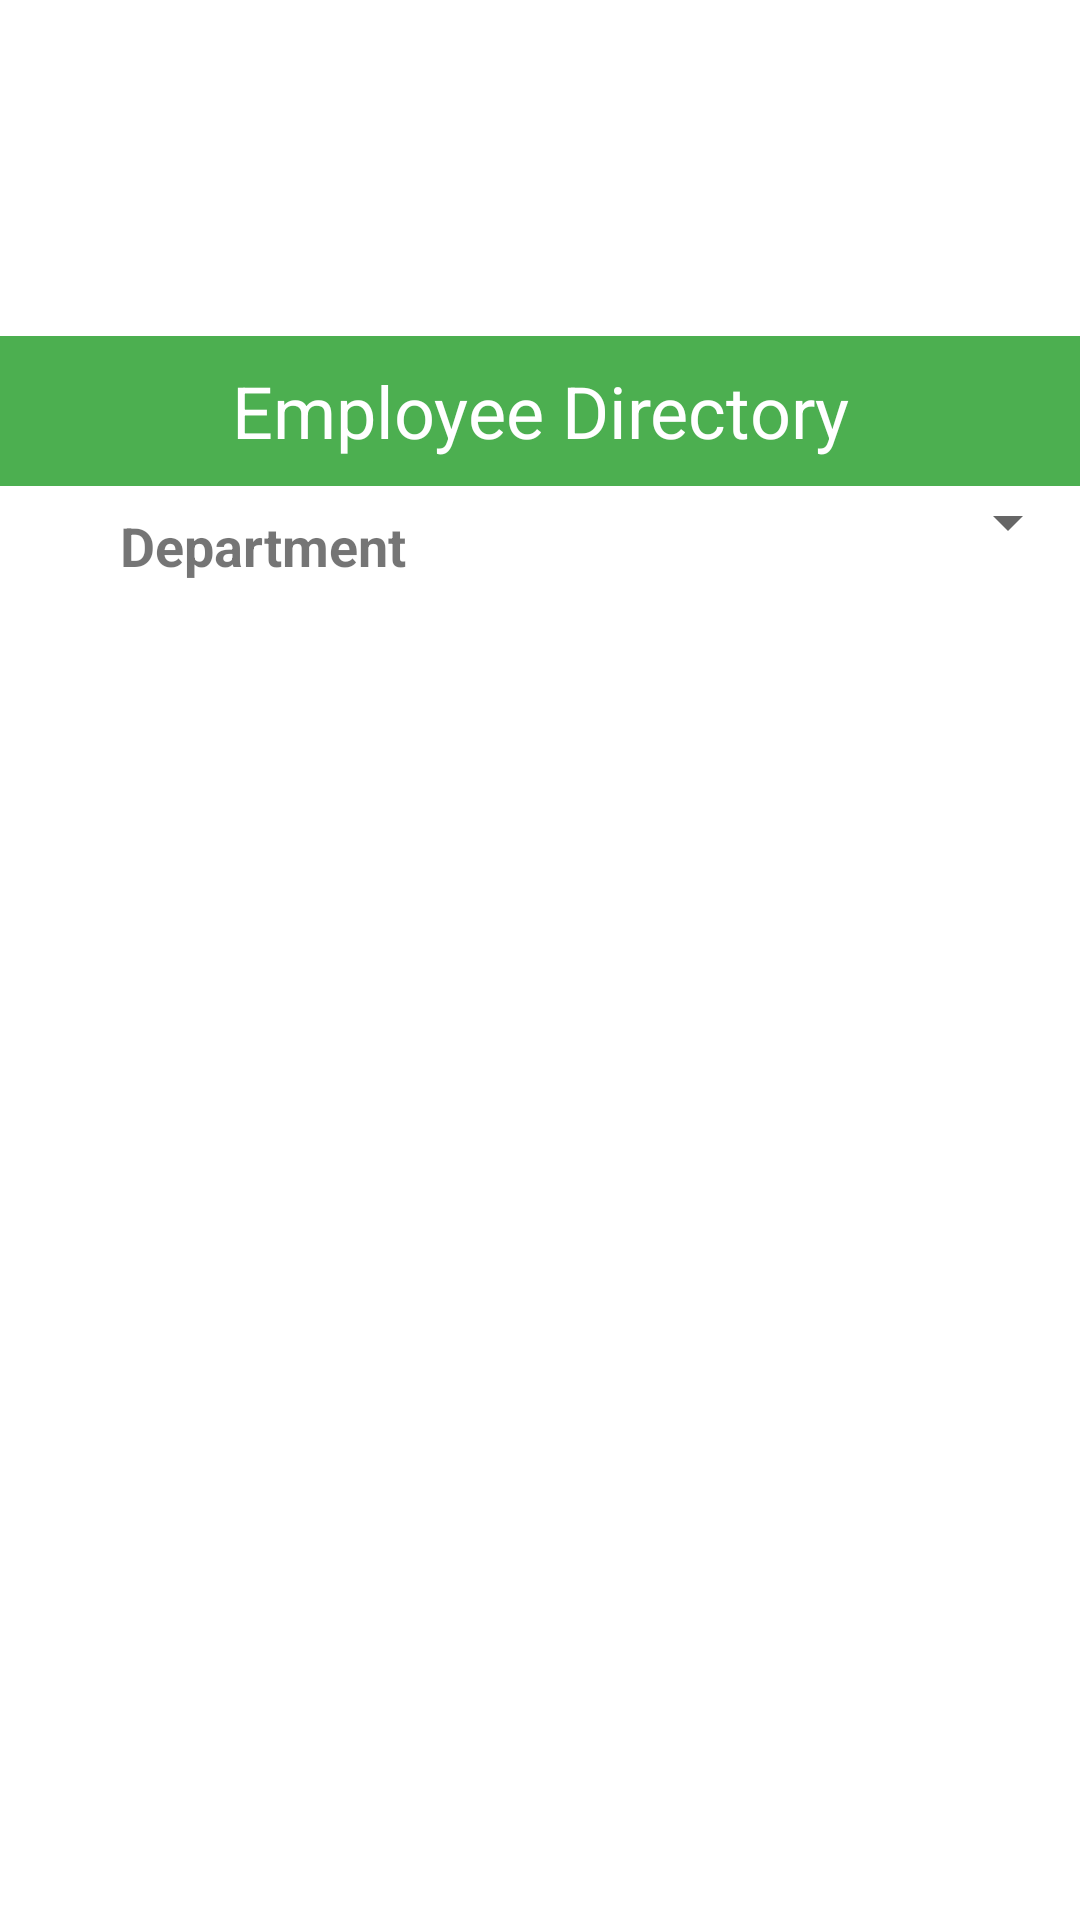

Layout XML and referenced resources for this Android screen:
<!-- AndroidManifest.xml: application theme AppTheme -->
<!-- res/layout/activity_main.xml -->
<?xml version="1.0" encoding="utf-8"?>
<androidx.constraintlayout.widget.ConstraintLayout xmlns:android="http://schemas.android.com/apk/res/android"
    xmlns:app="http://schemas.android.com/apk/res-auto"
    xmlns:tools="http://schemas.android.com/tools"
    android:layout_width="match_parent"
    android:layout_height="match_parent"
    android:background="#fff"
    tools:context=".MainActivity">

    <ImageView
        android:id="@+id/imageView2"
        android:layout_width="wrap_content"
        android:layout_height="100dp"
        android:src="@drawable/logo"
        app:layout_constraintEnd_toEndOf="parent"
        app:layout_constraintStart_toStartOf="parent"
        app:layout_constraintTop_toTopOf="parent" />

    <TextView
        android:id="@+id/textView"
        android:layout_width="0dp"
        android:layout_height="50dp"
        android:layout_marginTop="12dp"
        android:background="#4CAF50"
        android:gravity="center"
        android:text="Employee Directory"
        android:textColor="#fff"
        android:textSize="24sp"
        app:layout_constraintEnd_toEndOf="parent"
        app:layout_constraintStart_toStartOf="parent"
        app:layout_constraintTop_toBottomOf="@+id/imageView2" />

    <androidx.recyclerview.widget.RecyclerView
        android:id="@+id/rv_main"
        android:layout_width="0dp"
        android:layout_height="0dp"
        app:layoutManager="androidx.recyclerview.widget.LinearLayoutManager"
        app:layout_constraintBottom_toBottomOf="parent"
        app:layout_constraintEnd_toEndOf="parent"
        app:layout_constraintStart_toStartOf="parent"
        app:layout_constraintTop_toBottomOf="@+id/spinner" />

    <Spinner
        android:id="@+id/spinner"
        android:layout_width="wrap_content"
        android:layout_height="wrap_content"
        app:layout_constraintEnd_toEndOf="parent"
        app:layout_constraintTop_toBottomOf="@+id/textView" />

    <TextView
        android:id="@+id/textView2"
        android:layout_width="143dp"
        android:layout_height="30dp"
        android:layout_marginStart="40dp"
        android:text="Department"
        android:textSize="18sp"
        android:textStyle="bold"
        app:layout_constraintBottom_toBottomOf="parent"
        app:layout_constraintEnd_toStartOf="@+id/spinner"
        app:layout_constraintHorizontal_bias="0.0"
        app:layout_constraintStart_toStartOf="parent"
        app:layout_constraintTop_toTopOf="parent"
        app:layout_constraintVertical_bias="0.278" />

    <TextView
        android:id="@+id/txtMessage"
        android:layout_width="wrap_content"
        android:layout_height="wrap_content"
        app:layout_constraintBottom_toBottomOf="@+id/rv_main"
        app:layout_constraintEnd_toEndOf="parent"
        app:layout_constraintHorizontal_bias="0.469"
        app:layout_constraintStart_toStartOf="parent"
        app:layout_constraintTop_toTopOf="@+id/rv_main"
        app:layout_constraintVertical_bias="0.264" />
</androidx.constraintlayout.widget.ConstraintLayout>
<!-- resources referenced by this layout -->
<resources>
  <style name="AppTheme" parent="Theme.AppCompat.Light.NoActionBar">
          <item name="colorPrimary">@color/green</item>
          <item name="colorPrimaryDark">@color/green</item>
          <item name="colorAccent">@color/orange</item>
          <item name="android:colorBackground">@color/grey</item>
  
          <item name="android:navigationBarColor" tools:targetApi="lollipop">@android:color/black
          </item>
      </style>
  <color name="green">#004c56</color>
  <color name="orange">#ff8b10</color>
  <color name="grey">#e1e1e1</color>
</resources>
